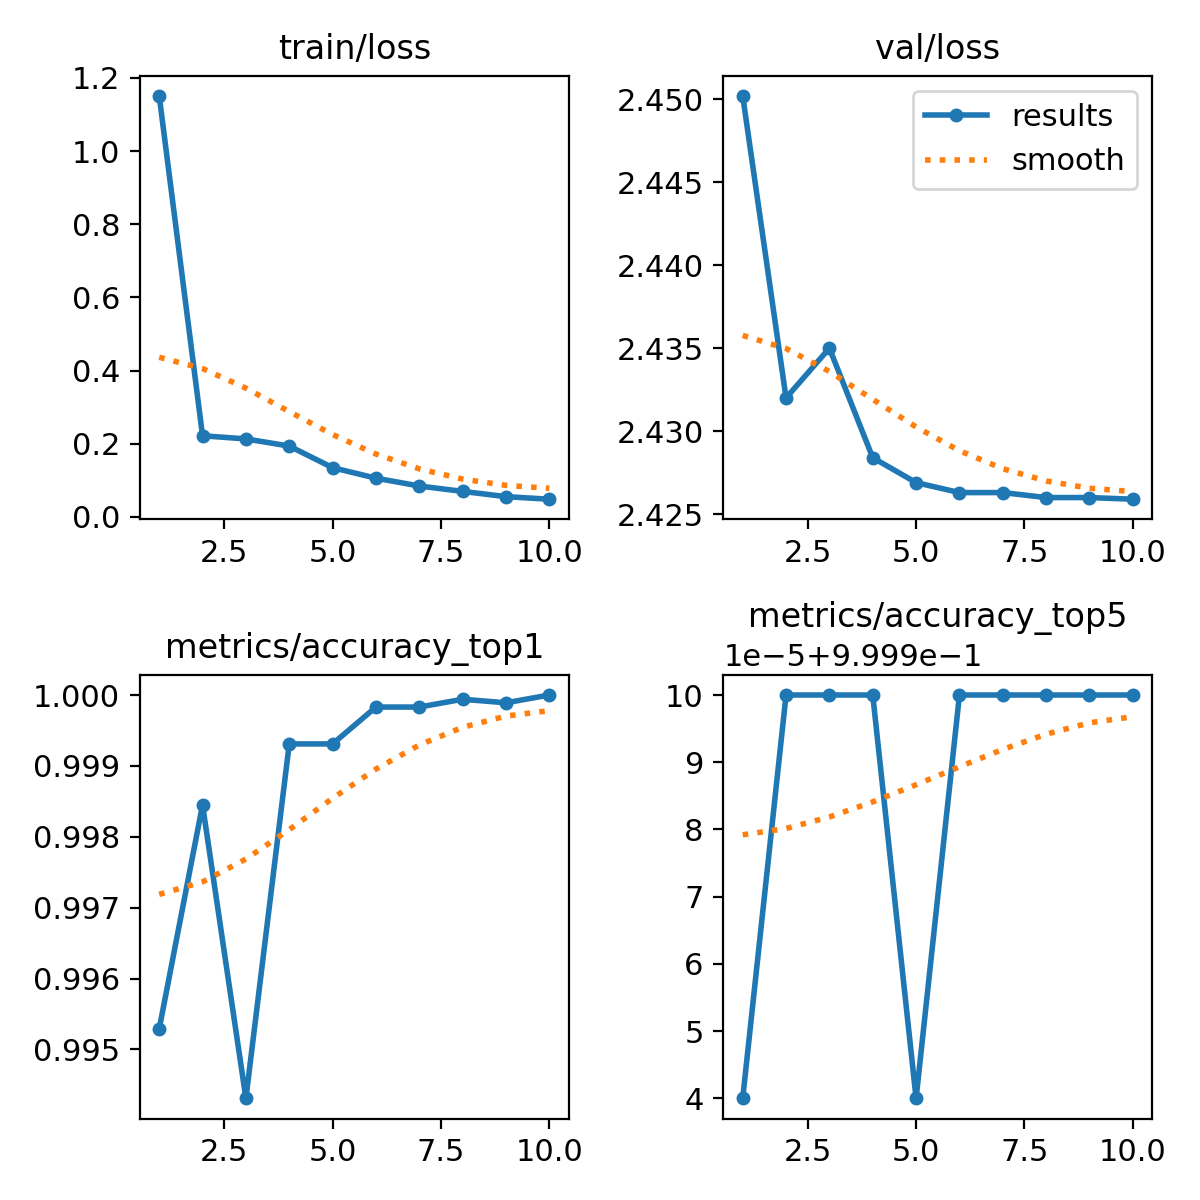

The data file committed next to this chart (first rows):
epoch, train/loss, metrics/accuracy_top1, metrics/accuracy_top5, val/loss, lr/pg0, lr/pg1, lr/pg2
1, 1.151, 0.9953, 0.9999, 2.45, 0.003416, 0.003416, 0.003416
2, 0.2217, 0.9984, 1, 2.432, 0.006156, 0.006156, 0.006156
3, 0.2131, 0.9943, 1, 2.435, 0.00802, 0.00802, 0.00802
4, 0.1935, 0.9993, 1, 2.428, 0.00703, 0.00703, 0.00703
5, 0.1345, 0.9993, 0.9999, 2.427, 0.006041, 0.006041, 0.006041
6, 0.1058, 0.9998, 1, 2.426, 0.005051, 0.005051, 0.005051
7, 0.08432, 0.9998, 1, 2.426, 0.004061, 0.004061, 0.004061
8, 0.06962, 0.9999, 1, 2.426, 0.003071, 0.003071, 0.003071
9, 0.05524, 0.9999, 1, 2.426, 0.002081, 0.002081, 0.002081
10, 0.04822, 1, 1, 2.426, 0.001091, 0.001091, 0.001091
